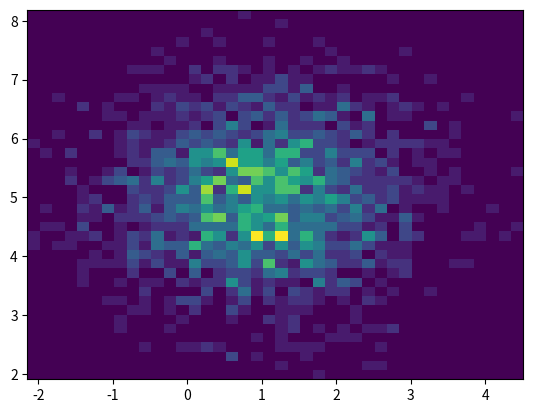

Write Python code to recreate this figure.
#!/usr/bin/env python
# -*- coding: utf-8 -*-
# 直方图

import numpy as np
import matplotlib.pyplot as plt

'''
# 例子1
mu = 100 # mean of distribution 均值
sigma = 20 # standard deviation of distribution 标准差
x = mu + sigma * np.random.randn(2000) # 生成一个含有2000个数据的数组

# 画出直方图
# bins: 有多少直方，color，normed: 是否要对数据标本化
plt.hist(x, bins=10, color='red', normed=True)
plt.show()
'''


'''
# 例子2 - 双变量的直方图
x = np.random.randn(1000) + 2 # 中心在2
y = np.random.randn(1000) + 3 # 中心在3

plt.hist2d(x, y, bins = 40)
plt.show()
'''

'''
# 练习1
mu = 10 # mean of distribution 均值
sigma = 3 # standard deviation of distribution 标准差
x = mu + sigma * np.random.randn(2000) # 生成一个含有2000个数据的数组

# 画出直方图
# bins: 有多少直方，color，normed: 是否要对数据标本化
plt.hist(x, bins=10, color='red', normed=True)
plt.show()
plt.hist(x, bins=50, color='blue', normed=False)
plt.show()
'''


# 练习2 - 双变量的直方图
x = np.random.randn(2000) + 1 # 均值为1
y = np.random.randn(2000) + 5 # 均值为5

plt.hist2d(x, y, bins = 40)
plt.show()

